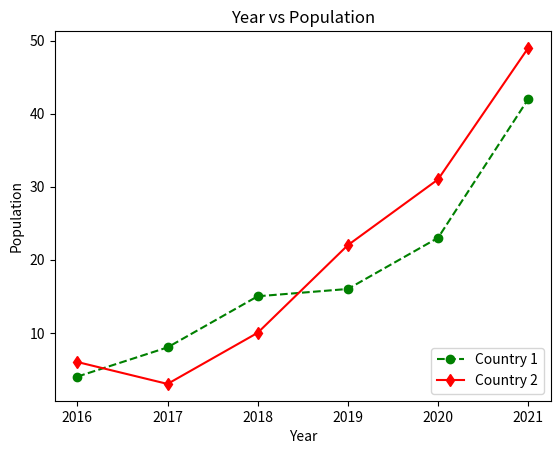

Source code (Python):
import matplotlib.pyplot as plt

fig, ax = plt.subplots()

year = [2016, 2017, 2018, 2019, 2020, 2021]
population_1 = [4, 8, 15, 16, 23, 42]
population_2 = [6, 3, 10, 22, 31, 49]

plt.plot(year, population_1, marker="o", linestyle="--", color="g", label="Country 1")
plt.plot(year, population_2, marker="d", linestyle="-", color="r", label="Country 2")

plt.xlabel("Year")
plt.ylabel("Population")
plt.title("Year vs Population")
plt.legend(loc="lower right")

fig
